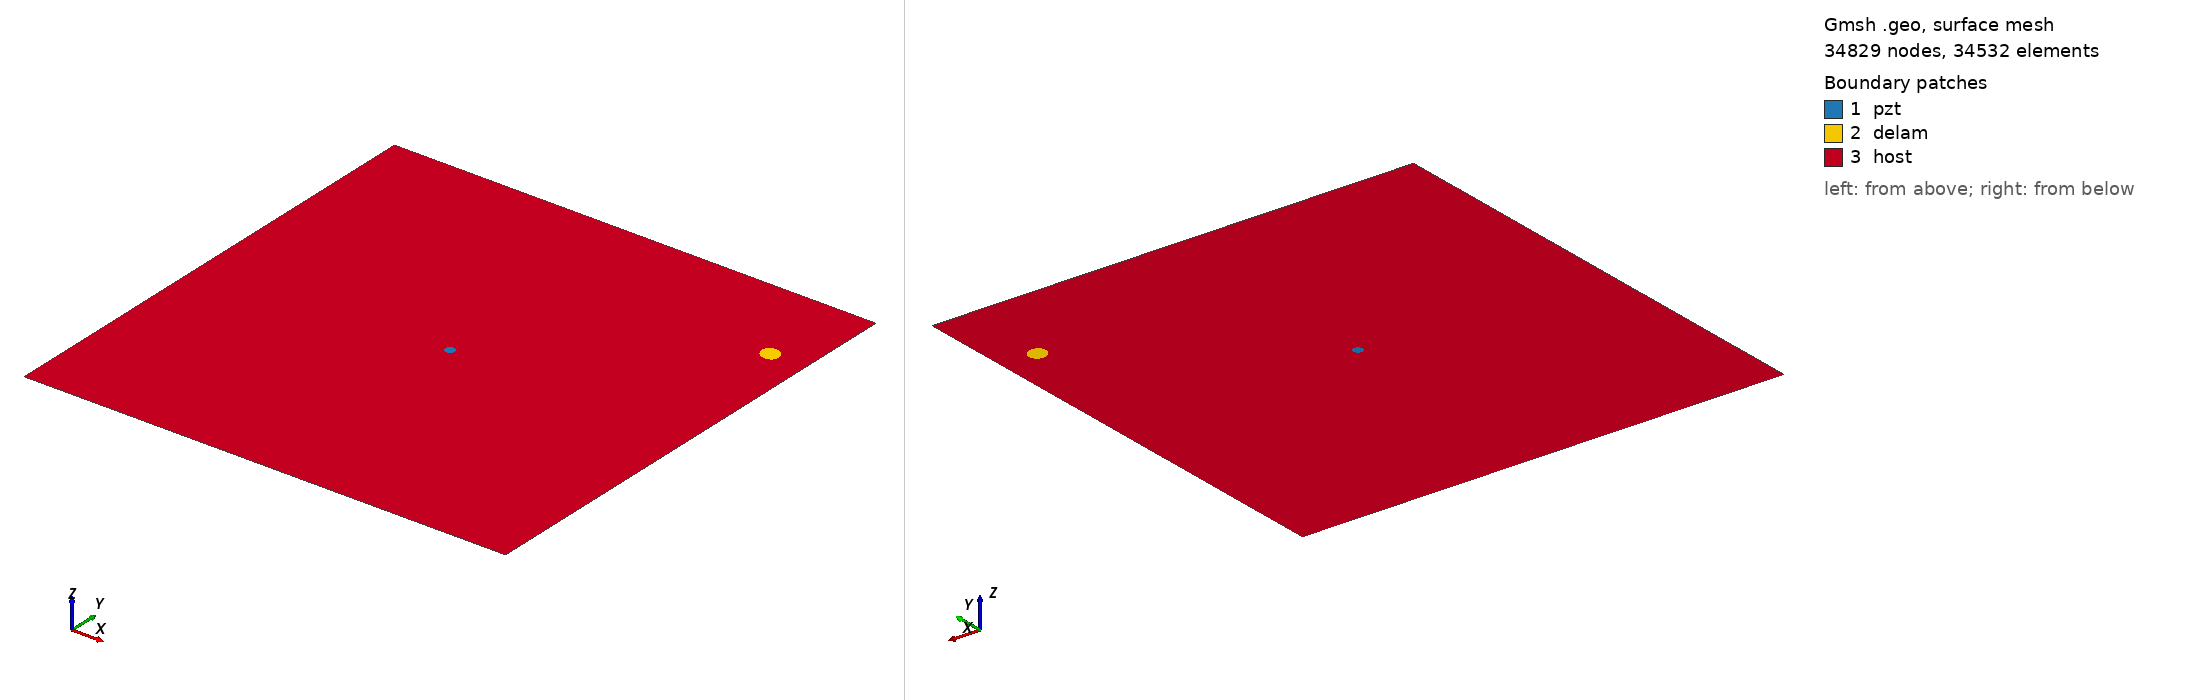

Gmsh geometry script, surface-meshed: 34829 nodes, 34532 surface elements. Boundary patches (legend numbers): 1 pzt, 2 delam, 3 host. Left view from above one corner, right view from below the opposite corner. Legend entries are the model's physical surfaces. The drawing asked Gmsh for element sizes between 1% and 20% of the model's largest extent; the script's own settings can give other sizes.

=== m1_rand_single_delam_113.geo (drawn) ===
SetFactory("OpenCASCADE");
L=0.500000; 
W=0.500000; 
a=0.010043; 
b=0.008848; 
x=0.462939; 
y=0.405596; 
alpha=0.829688 *Pi; 
r=0.005000; 
xpzt=0.250000; 
ypzt=0.250000; 
//+
Point(1) = {0, 0, 0, 1.0};
//+
Point(2) = {L, 0, 0, 1.0};
//+
Point(3) = {L, W, 0, 1.0};
//+
Point(4) = {0, W, 0, 1.0};
//+
Line(1) = {1, 2};
//+
Line(2) = {2, 3};
//+
Line(3) = {3, 4};
//+
Line(4) = {4, 1};
//+
Circle(5) = {xpzt, ypzt, -0, r, 0, 2*Pi};
//+
Ellipse(6) = {x, y, -0, a, b, 0, 2*Pi};
//+
Rotate {{0, 0, 1}, {x, y, 0}, alpha} {
  Curve{6}; 
}
//+
Curve Loop(1) = {4, 1, 2, 3};
//+
Curve Loop(2) = {6};
//+
Curve Loop(3) = {5};
//+
Curve Loop(4) = {6};
//+
Curve Loop(5) = {5};
//+
Plane Surface(1) = {5};
//+
Plane Surface(2) = {4};
//+
Plane Surface(3) = {1, 2, 3};
//+
Point(9) = {xpzt, ypzt, 0, 1.0};
//+
Point{9} In Surface {1};// mesh node at centre of pzt
//+
Physical Surface("pzt") = {1};
//+
Physical Surface("delam") = {2};
//+
Physical Surface("host") = {3};

Mesh.Algorithm = 6; // Frontal
Mesh.CharacteristicLengthFactor = 0.068000;
Mesh.CharacteristicLengthMin = 0.001000;
Mesh.CharacteristicLengthMax = 0.200000;
Mesh.RecombineAll = 1; // Apply recombination algorithm
Mesh.SubdivisionAlgorithm = 1; // 1: all quadrangles
Mesh.Smoothing = 1;
